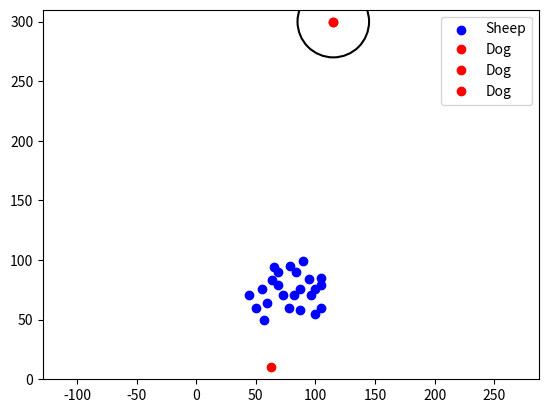

The script that saved this image:
import numpy as np
from scipy.spatial import ConvexHull
from matplotlib import pyplot as plt
from matplotlib.animation import FuncAnimation
from matplotlib.patches import Circle

class Simulation:
    def __init__(self, p_dog, p_sheep, p_destination):
        # Constants and initial positions
        self.p_destination = p_destination  # Destination position
        self.radius_operation = 45  # Radius of operation
        self.N = len(p_sheep)  # Number of sheep

        # Initial positions
        self.p_dog = p_dog.astype(np.float32)
        self.p_sheep = p_sheep.astype(np.float32)

        # Parameters
        self.alpha_i = 0.1  # Constant a for agents
        self.omega_i = 0.1  # Constant ω for agents
        self.alpha = 7000  # Alpha constant
        self.beta = 1400  # Beta constant
        self.gamma = -140  # Gamma constant
        self.r_n = 50  # Neighbor radius
        self.r_s = 5  # Safety radius
        self.r_r = 15  # Repulsion radius
        self.r_g = 20  # Goal radius
        self.r_d = 30  # Destination radius
        self.phi_t = 2 * np.pi / 3  # Target angle
        self.phi_l = -4  # Left angle limit
        self.phi_r = 4  # Right angle limit
        self.r_attraction = 400  # Radius of attraction
        self.gamma_a = 450  # Gamma A constant
        self.gamma_b = 375  # Gamma B constant

    def run_step(self):
        """
        Perform one step of the simulation.
        """
        visible_indices = self.visible_sheep()
        herd_center = self.herd_center(visible_indices)

        # Update sheepdog position
        self.update_dog_position(herd_center)

        # Update sheep positions
        self.update_sheep_positions()

        return self.p_dog, self.p_sheep

    def visible_sheep(self):
        """
        Get all sheep visible to the dog in the current step.
        :return: a list of indices of visible sheep.
        """
        vectors = self.p_sheep - self.p_dog
        distances = np.linalg.norm(vectors, axis=1)
        angles = np.arctan2(vectors[:, 1], vectors[:, 0])

        sheep_data = np.array(list(zip(range(len(self.p_sheep)), distances, angles)))
        sheep_data = sheep_data[sheep_data[:, 1].argsort()]

        visible_indices = []
        angle_visibility = {}

        for index, distance, angle in sheep_data:
            if angle not in angle_visibility or angle_visibility[angle] > distance:
                angle_visibility[angle] = distance
                if distance <= self.r_attraction:
                    visible_indices.append(int(index))
        return visible_indices

    def herd_center(self, visible_indices):
        """
        Compute the center of the visible herd.
        """
        if len(visible_indices) > 0:
            visible_positions = self.p_sheep[visible_indices]
            center = np.mean(visible_positions, axis=0)
        else:
            center = None
        return center

    def update_dog_position(self, herd_center):
        """
        Update the position of the sheepdog to guide the herd.
        """
        if herd_center is not None:
            guidance = (herd_center - self.p_destination) / np.linalg.norm(herd_center - self.p_destination)
            cohesion = (self.p_dog - herd_center) / np.linalg.norm(self.p_dog - herd_center)
            control = -self.alpha * guidance + self.beta * cohesion
            self.p_dog += control / np.linalg.norm(control)

    def update_sheep_positions(self):
        """
        Update the positions of the sheep based on the sheepdog's influence.
        """
        for i in range(self.N):
            direction_to_dog = self.p_dog - self.p_sheep[i]
            distance_to_dog = np.linalg.norm(direction_to_dog)

            if distance_to_dog < self.r_attraction:
                force = self.gamma * direction_to_dog / distance_to_dog
            else:
                force = np.zeros(2)

            self.p_sheep[i] += self.alpha_i * force

    def sheep_herd_polygon(self):
        """
        Compute the convex hull of the sheep herd.
        """
        hull = ConvexHull(self.p_sheep)
        return self.p_sheep[hull.vertices]

    def is_converged(self):
        """
        Check if all sheep have reached the destination (within radius r_d).
        """
        distances = np.linalg.norm(self.p_sheep - self.p_destination, axis=1)
        return np.all(distances <= self.r_d)

    def run_simulation(self, max_steps=1000):
        """
        Run the simulation for a given number of steps or until convergence.
        """
        positions = []
        for step in range(max_steps):
            positions.append(self.run_step())
            if self.is_converged():
                print(f"Simulation converged in {step + 1} steps.")
                return positions
        else:
            print("Simulation did not converge.")
        return positions

def animate_simulation(sim, max_steps=100, interval=200):
    """
    Animate the sheepdog simulation.

    :param sim: An instance of the Simulation class.
    :param max_steps: Maximum number of steps to animate.
    :param interval: Delay between frames in milliseconds.
    """
    # Initialize the plot
    fig, ax = plt.subplots()
    ax.set_aspect('equal', adjustable='datalim')

    # Set plot limits
    buffer = 10
    min_x = min(np.min(sim.p_sheep[:, 0]), sim.p_dog[0], sim.p_destination[0]) - buffer
    max_x = max(np.max(sim.p_sheep[:, 0]), sim.p_dog[0], sim.p_destination[0]) + buffer
    min_y = min(np.min(sim.p_sheep[:, 1]), sim.p_dog[1], sim.p_destination[1]) - buffer
    max_y = max(np.max(sim.p_sheep[:, 1]), sim.p_dog[1], sim.p_destination[1]) + buffer
    ax.set_xlim(min_x, max_x)
    ax.set_ylim(min_y, max_y)

    # Draw the destination circle
    destination_circle = plt.Circle(sim.p_destination, sim.r_d, color='black', fill=False, linewidth=1.5)
    ax.add_artist(destination_circle)

    # Initialize markers
    sheep_scatter = ax.scatter(sim.p_sheep[:, 0], sim.p_sheep[:, 1], c='blue', label='Sheep')
    dog_marker, = ax.plot(sim.p_dog[0], sim.p_dog[1], 'ro', label='Dog')

    destination_marker, = ax.plot(sim.p_destination[0], sim.p_destination[1], 'ro', label='Dog')
    ax.add_artist(destination_marker)

    # Add legend
    ax.legend(loc='upper right')

    step_text = ax.text(0.05, 0.95, '', transform=ax.transAxes, fontsize=12,
                        verticalalignment='top', bbox=dict(boxstyle='round', facecolor='white', alpha=0.8))

    def update(frame):
        # Run a simulation step
        sim.run_step()

        # Update sheep positions
        sheep_scatter.set_offsets(sim.p_sheep)

        # Update dog position
        dog_marker.set_data([sim.p_dog[0]], [sim.p_dog[1]])

        # Update the step text
        step_text.set_text(f'Step: {frame}')

        return sheep_scatter, dog_marker

    # Create the animation
    anim = FuncAnimation(fig, update, frames=max_steps, interval=interval, blit=False)

    # Display the animation
    plt.show()


if __name__ == "__main__":
    # Initialize the simulation
    paper_dog_position = np.array([63, 10])
    paper_sheep_positions = np.array([
        (57, 50), (44, 71), (59, 64), (73, 71), (78, 60), (82, 71),
        (87, 58), (96, 71), (55, 76), (64, 83), (69, 79), (50, 60),
        (87, 76), (95, 84), (100, 76), (105, 79), (65, 94), (69, 90),
        (105, 85), (79, 95), (84, 90), (90, 99), (100, 55), (105, 60)])
    paper_destination = (115, 300)

    easy_dog_position = np.array([10, 10])
    easy_sheep_positions = np.array([(20, 20), (30, 30), (10, 20), (20, 10)])
    easy_destination = (50, 50)

    # simulation = Simulation(easy_dog_position, easy_sheep_positions,  easy_destination)
    simulation = Simulation(paper_dog_position, paper_sheep_positions,  paper_destination)

    animate_simulation(simulation)
